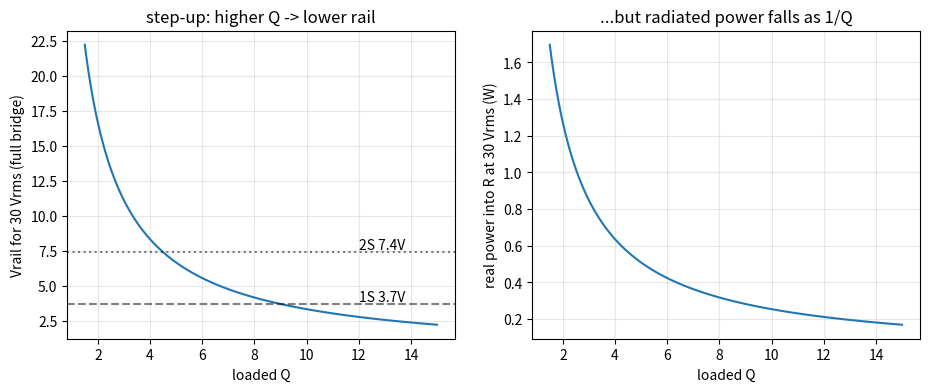
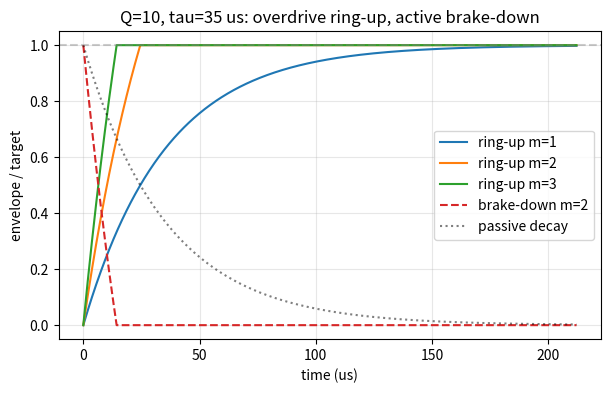

These charts were generated, in order, by the following Python code:
# ---
# jupyter:
#   jupytext:
#     formats: py:percent,ipynb
#     text_representation:
#       extension: .py
#       format_name: percent
#   kernelspec:
#     display_name: Python 3
#     language: python
#     name: python3
# ---

# %% [markdown]
# # TX resonant keying: overdrive vs keying speed -> rail / inductor / SMPS
#
# The PRODUCT-generation drive (battery, low voltage, high-Q resonance), the one
# the acoustic-frontend-architecture note explicitly defers out of the dev board.
# Dev board brute-forces a +60 V HV rail through an STHV748 so the pins see the full
# swing. Here we instead buy the transducer voltage from resonant Q magnification and
# a low rail, then ask the question that decides the whole topology:
#
#   the SAME loaded Q sets the voltage step-up, the bandwidth, AND the ring time,
#   so how much rail headroom (overdrive) do we spend to key faster than Q allows,
#   and what rail / inductor / SMPS does that pin down for a LOW-bitrate OOK link?
#
# Model (single source of truth for transducer constants is rx_frontend / the
# architecture note):
#   - 1-bit (square) full-bridge drive at f0 = 90 kHz into a series-resonant tank.
#   - Tank = matching inductor L in series with the transducer static capacitance
#     C0 = 5 nF; loss/radiation lumped into one series R. Loaded Q = Z0 / R with
#     Z0 = sqrt(L/C0). This is the project's working model (architecture note,
#     "resonant voltage step-up"): one Q governs step-up, bandwidth, and ring.
#
# Caveat carried throughout: the transducer is really Butterworth-Van Dyke (motional
# Lm-Cm-Rm in parallel with C0), so "L resonates C0" and "the mechanical resonance
# rings at Q_mech ~ 10" are two coupled resonances, not one. The single-Q series-RLC
# here is the standard tractable reduction; it is honest for sizing and for the
# ring-time / step-up TRADE, but treat absolute step-up as good to a factor, not a
# decimal. The water-loaded Q is itself only ~2-10 (architecture note), and that
# spread, not the third digit of any formula, is what dominates.

# %%
import numpy as np
import matplotlib.pyplot as plt

# --- transducer + drive constants (from rx_frontend / architecture note) ---
F0 = 90e3                      # Hz, resonance
W0 = 2 * np.pi * F0            # rad/s
C0 = 5.0e-9                    # F, static capacitance (Cs), +/-20%
RR = 150.0                     # ohm, in-air loss resistance (Rr, upper bound)
V_TARGET_RMS = 30.0            # Vrms across PZT, cavitation target (20 Vrms operating)

# loaded-Q operating points to carry through (water-loaded is 2-10, architecture note)
Q_GRID = (2.0, 5.0, 10.0)

# square-wave fundamental: full bridge swings +/-Vrail, fundamental peak = (4/pi) Vrail
K_FULLBRIDGE = 4 / np.pi


def L_match(C=C0, f=F0):
    """Series inductor that resonates C0 at f0."""
    return 1.0 / ((2 * np.pi * f) ** 2 * C)


L = L_match()
Z0 = np.sqrt(L / C0)            # tank characteristic impedance
print(f"L_match  = {L*1e6:6.1f} uH   (resonates {C0*1e9:.0f} nF at {F0/1e3:.0f} kHz)")
print(f"Z0       = {Z0:6.1f} ohm  = Xc0 = Xl0 at f0")
print(f"R_series for Q: " + "  ".join(f"Q{q:.0f}->{Z0/q:5.1f}ohm" for q in Q_GRID))
print(f"  (in-air Rr<{RR:.0f} ohm => bare-element loaded Q ~ {Z0/RR:.1f}; "
      f"matching/coupling is what lifts it)")

# %% [markdown]
# ## 1. Steady state: what rail reaches the target, and at what current
#
# Series resonance magnifies the drive fundamental by Q at the capacitor (the
# transducer terminal): V_pzt_pk = Q * V_drive_pk. The loop current is set by R, and
# is the SAME current the bridge FETs carry, so a low rail does not mean low current,
# the tank trades the voltage problem for a current problem (architecture note).
#
#   V_pzt_pk    = Q * (4/pi) * Vrail
#   Vrail(req)  = V_pzt_pk / (Q * 4/pi)            [for the target terminal voltage]
#   I_tank_pk   = V_pzt_pk / Z0 = w0 * C0 * V_pzt_pk   [through L, C0, R and the FETs]
#   P_real      = V_pzt_rms^2 / (Q^2 R) ... delivered into R (radiation + loss)

# %%
v_pzt_pk = V_TARGET_RMS * np.sqrt(2)
print(f"target {V_TARGET_RMS:.0f} Vrms = {v_pzt_pk:.1f} Vpk across the transducer\n")
print(f"{'Q':>4} {'Vrail req':>10} {'1S/2S?':>8} {'I_tank pk':>10} {'P_into_R':>9}")
for q in Q_GRID:
    vrail = v_pzt_pk / (q * K_FULLBRIDGE)
    i_pk = v_pzt_pk / Z0                      # independent of Q (set by terminal V)
    r_series = Z0 / q
    p_real = (V_TARGET_RMS ** 2) / (q ** 2 * r_series)  # = Vrms^2 * R / (Q R)^2... see note
    # delivered real power: I_rms^2 * R, I_rms = (V_pzt_pk/Z0)/sqrt2
    i_rms = i_pk / np.sqrt(2)
    p_real = i_rms ** 2 * r_series
    src = "1S" if vrail <= 3.7 else ("2S" if vrail <= 7.4 else "boost")
    print(f"{q:>4.0f} {vrail:>9.2f}V {src:>8} {i_pk*1e3:>8.0f}mA {p_real:>8.2f}W")
print("\n=> at Q=10 a bare 1S Li-ion (3.7 V) full bridge already reaches 30 Vrms;")
print("   the tank current ~120 mA is set by C0's reactance, not the rail. Low V, low I.")

# %% [markdown]
# ## 2. The Q tension: step-up and radiated power pull opposite ways
#
# The loaded Q is not free to choose for step-up alone. R is dominated by RADIATION
# (we WANT to radiate), so high Q = low R = little radiated power, and low Q = strong
# radiation but little voltage gain. For a fixed terminal voltage the delivered real
# power scales as 1/Q (above), so chasing step-up directly throttles the acoustic
# output. This is why "free" voltage gain is modest and why the water-loaded Q lands
# at 2-10, not 100.

# %%
q = np.linspace(1.5, 15, 200)
vrail_req = v_pzt_pk / (q * K_FULLBRIDGE)
p_real = (v_pzt_pk / Z0 / np.sqrt(2)) ** 2 * (Z0 / q)
fig, ax = plt.subplots(1, 2, figsize=(11, 4))
ax[0].plot(q, vrail_req)
ax[0].axhline(3.7, ls="--", c="k", alpha=.5); ax[0].axhline(7.4, ls=":", c="k", alpha=.5)
ax[0].set(xlabel="loaded Q", ylabel="Vrail for 30 Vrms (full bridge)",
          title="step-up: higher Q -> lower rail")
ax[0].annotate("1S 3.7V", (12, 3.9)); ax[0].annotate("2S 7.4V", (12, 7.6))
ax[1].plot(q, p_real)
ax[1].set(xlabel="loaded Q", ylabel="real power into R at 30 Vrms (W)",
          title="...but radiated power falls as 1/Q")
for a in ax:
    a.grid(True, alpha=.3)

# %% [markdown]
# ## 3. Ring dynamics: the cost of Q is keying speed
#
# A resonator driven on resonance has an amplitude envelope with time constant
#   tau = 2Q/w0 = Q/(pi f0)        [amplitude; energy decays in half that]
# In cycles, tau * f0 = Q/pi. Passive ON needs ~5 tau to ring up to 99%, and OFF needs
# ~5 tau to decay; both edges cost the same. The -3 dB bandwidth f0/Q is the same fact
# in the frequency domain.

# %%
print(f"{'Q':>4} {'tau':>9} {'cyc/tau':>8} {'5tau up':>9} {'BW=f0/Q':>9}")
for qq in Q_GRID:
    tau = qq / (np.pi * F0)
    print(f"{qq:>4.0f} {tau*1e6:>7.1f}us {tau*F0:>8.2f} {5*tau*1e6:>7.0f}us {F0/qq/1e3:>7.1f}kHz")
print("\n=> passive OOK symbol ~ 5tau(up) + dwell + 5tau(down). At Q=10 that's ~350 us")
print("   of edges alone -> a few kbaud ceiling before any shaping.")

# %% [markdown]
# ## 4. Overdrive ring-up and active-brake ring-down (beating Q)
#
# The "5 tau" is only the PASSIVE envelope. With control authority we beat it both ways:
#
# - **Overdrive ring-up.** Drive toward a VIRTUAL steady state m x higher than the hold
#   target (m = rail headroom = Vrail_avail / Vrail_hold). Envelope rises as
#   A(t) = m A_t (1 - e^{-t/tau}); it reaches the target A_t when
#       t_up = tau * ln( m / (m-1) ).
#   m=1 -> infinite (asymptotic); m=2 -> 0.69 tau; m=3 -> 0.41 tau; m=5 -> 0.22 tau.
#   This is what the rail headroom BUYS. Needs voltage margin to inject the extra energy.
#
# - **Active-brake ring-down.** Drive ANTI-PHASE to pull energy back out instead of
#   waiting for losses. From A_t toward virtual -m A_t,
#       t_down = tau * ln( (1+m) / m ) = tau * ln(1 + 1/m).
#   m=1 -> 0.69 tau; m=2 -> 0.41 tau. Note m=1 already gives 0.69 tau vs ~4.6 tau passive
#   decay-to-1%: braking is a ~7x win that needs NO extra rail headroom (same rail,
#   opposite phase). Ring-down is the worse offender for OOK inter-symbol smear, so this
#   is the cheap, high-value half.

# %%
def t_up(m, tau):    # cycles-equiv if tau in cycles
    return tau * np.log(m / (m - 1)) if m > 1 else np.inf


def t_down(m, tau):
    return tau * np.log(1 + 1 / m)


print("ring-up / ring-down in units of tau vs rail headroom m:")
print(f"{'m':>4} {'t_up/tau':>9} {'t_down/tau':>11}   ('passive' up~5.0 down~4.6)")
for m in (1, 1.5, 2, 3, 5, 10):
    tu = t_up(m, 1.0)
    tu_s = " passive" if not np.isfinite(tu) else f"{tu:.2f}"
    print(f"{m:>4.1f} {tu_s:>9} {t_down(m, 1.0):>11.2f}")

# envelope plot at Q=10
tau = 10 / (np.pi * F0)
t = np.linspace(0, 6 * tau, 800)
plt.figure(figsize=(7, 4))
for m, c_ in [(1, "C0"), (2, "C1"), (3, "C2")]:
    up = np.minimum(m * (1 - np.exp(-t / tau)), 1.0)   # clamp at hold target
    plt.plot(t * 1e6, up, c_, label=f"ring-up m={m}")
# braking ring-down from steady (m=2), starting at t=0 for overlay
dn = np.clip((1 + 2) * np.exp(-t / tau) - 2, 0, 1)
plt.plot(t * 1e6, dn, "C3--", label="brake-down m=2")
pas = np.exp(-t / tau)
plt.plot(t * 1e6, pas, "k:", alpha=.5, label="passive decay")
plt.axhline(1, ls="--", c="gray", alpha=.4)
plt.xlabel("time (us)"); plt.ylabel("envelope / target")
plt.title(f"Q=10, tau={tau*1e6:.0f} us: overdrive ring-up, active brake-down")
plt.legend(); plt.grid(True, alpha=.3)

# %% [markdown]
# ## 5. Achievable OOK symbol rate vs Q and headroom
#
# Symbol = t_up + hold + t_down. Take a minimal hold of ~1 tau (enough cycles for the
# receiver matched filter to integrate a clean tone) and combine overdrive ring-up with
# active-brake ring-down. Convert to a baud ceiling. "Relatively low bitrate" for this
# link means <~2 kbaud (the band is only ~9 kHz wide at Q=10 anyway), so the point is
# to show how much margin we have, not to chase the ceiling.

# %%
HOLD_TAU = 1.0
print(f"{'Q':>4} " + " ".join(f"m={m:g}".rjust(9) for m in (1, 2, 3)) + "   (baud ceiling)")
for qq in Q_GRID:
    tau = qq / (np.pi * F0)
    row = []
    for m in (1, 2, 3):
        tu = 5 * tau if m == 1 else t_up(m, tau)      # m=1 passive ~5tau
        td = t_down(m, tau)
        sym = tu + HOLD_TAU * tau + td
        row.append(f"{1/sym:8.0f}")
    print(f"{qq:>4.0f} " + " ".join(r.rjust(9) for r in row))
print("\n=> even Q=10 / m=1 (no overdrive, no boost) clears ~2 kbaud; m=2-3 lifts it")
print("   ~5x. Low-bitrate target is met with comfort to spare at every Q.")

# %% [markdown]
# ## 6. Practical pin-downs the analysis forces
#
# **Tank mistune (the real practical risk).** C0 is +/-20%; resonance scales 1/sqrt(LC)
# so that is +/-10% in f0. At Q=10 the band is only ~10% wide (9 kHz), so a worst-case
# part sits at the band EDGE and loses most of the step-up. Either trim/bin L per unit,
# or deliberately run a LOWER Q (5 -> 18 kHz band) to swallow the tolerance. This pushes
# the recommendation toward Q~5, which also restores radiated power (section 2).

# %%
for tol in (0.20, 0.10):
    df = 0.5 * tol                      # f0 fractional shift ~ half the C tolerance
    for qq in (10.0, 5.0):
        bw = (1 / qq)                   # fractional -3 dB bandwidth
        print(f"C0 +/-{tol*100:.0f}% -> f0 +/-{df*100:.0f}%   vs Q={qq:.0f} band +/-{bw/2*100:.0f}% "
              f"-> {'EDGE/outside' if df > bw/2 else 'inside'} the passband")

# %% [markdown]
# **Inductor.** ~625 uH carrying ~0.12-0.35 A (steady to overdrive transient), and its
# ESR adds directly to R_series so it caps Q: for Q=10 the whole loop R is ~35 ohm, so
# want ESR << that (a few ohm), easy for a 625 uH part at 90 kHz. Saturation current
# only needs to cover the overdrive peak (<~0.5 A), tiny.
#
# **Bridge.** Full bridge for +/-Vrail (2x swing, the differential-load win, architecture
# note "full vs half bridge"). FET ratings are trivial: <~15 V, <~0.5 A. Anti-phase
# braking is just the bridge's other diagonal, so active brake-down costs zero extra
# silicon, only firmware.

# %% [markdown]
# ## 7. Recommendation (low-bitrate battery product)
#
# **Operating point: loaded Q ~ 5, full-bridge 1-bit at 90 kHz, adjustable boost rail
# ~12-15 V from 1S/2S Li-ion.**
#
# Reasoning:
# - **Q~5, not 10.** 10 maximises step-up but puts the +/-20% C0 spread at the band edge
#   and starves radiated power. Q~5 keeps an ~18 kHz band that swallows the tolerance,
#   restores acoustic output, and still gives ~6x voltage gain. Bin/trim the inductor
#   only if bench data says Q~5 is still too tight.
# - **Rail ~12-15 V (boost), not bare 2S.** Q~5 needs ~6.7 V to HOLD 30 Vrms, so 2S would
#   run at m=1 (slow keying, no amplitude control). A small adjustable boost to ~12-15 V
#   gives m~2-3 of overdrive headroom AND makes the rail the amplitude/TX-power knob
#   (range and battery-life management), which is independently worth having. Burst-mode
#   average power is sub-watt; size for average + a local bulk cap for the reactive ping,
#   exactly the dev-board reservoir pattern.
# - **Keying: overdrive ring-up + active-brake ring-down, hold via the rail level.** The
#   brake is free (firmware-only, ~7x ring-down win, kills OOK smear); the overdrive
#   spends the headroom for a ~5x faster ON edge. Section 5 shows this clears the
#   low-bitrate target (<~2 kbaud) by a wide margin at Q~5.
# - **L ~ 625 uH, low ESR, socketed/binned** to land on the actual measured C0, the one
#   component the tolerance analysis says must be trimmed.
#
# Falls back cleanly: drop the boost (run 2S direct, m=1) and the link still closes at
# low bitrate, the boost is the upgrade that buys keying speed + amplitude control, not
# a requirement. This is the low-voltage mirror of the dev board's brute-force HV rail:
# same 30 Vrms at the transducer, ~13 V and ~0.3 A at the bridge instead of 60 V.

# %%
print("RECOMMENDATION (low-bitrate battery product)")
print("-" * 60)
qd = 5.0
vrail_hold = (V_TARGET_RMS * np.sqrt(2)) / (qd * K_FULLBRIDGE)
print(f"  topology    : full-bridge 1-bit @ {F0/1e3:.0f} kHz into series-L tank")
print(f"  loaded Q    : ~{qd:.0f}  (band ~{F0/qd/1e3:.0f} kHz, swallows +/-20% C0)")
print(f"  L_match     : ~{L*1e6:.0f} uH (socket/bin to measured C0), ESR<<{Z0/qd:.0f} ohm")
print(f"  Vrail hold  : ~{vrail_hold:.1f} V for 30 Vrms; boost to ~12-15 V for m~2-3 headroom")
print(f"  bridge FETs : <~15 V, <~0.5 A  (vs dev board 60 V HV rail)")
print(f"  keying      : overdrive ring-up + anti-phase brake-down; rail = amplitude knob")
print(f"  bitrate     : <~2 kbaud target, met with >5x margin (section 5)")
print(f"  SMPS        : small adjustable boost, burst-mode avg <1 W + local bulk cap")
